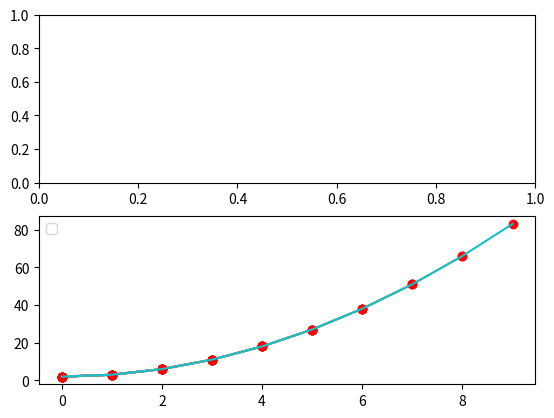

Python code for this plot:
import numpy as np
from matplotlib import pyplot as plt


def main():

    # def y_value(x):
    #     #     return np.sin(x)
    #     # x_num = [30, 60, 90]
    #     # y_num = [0.5, 0.75, 1]
    #     #
    #     # plt.figure()
    #     # plt.subplot(211)
    #     # plt.plot(x_num, y_num, 'ro')
    #     #
    #     # plt.subplot(212)
    #     # plt.plot(y_num, x_num)
    #     #
    # [redacted]
    #     # plt.show()

    #################################3



    x = []
    y = []

    plt.figure()
    plt.subplot(211)


    plt.subplot(212)

    plt.legend(['x', 'y'], loc='upper left')

    for i in range(10):
        x.append(i)
        y.append(i*i +2)
        plt.plot(x, y, 'ro')
        plt.plot(x, y)
        plt.show()


    #
    # def f(t):
    #     return np.exp(-t) * np.cos(2 * np.pi * t)
    #
    # t1 = np.arange(0.0, 5.0, 0.1)
    # t2 = np.arange(0.0, 5.0, 0.02)
    #
    # plt.figure()
    # plt.subplot(211)
    # plt.plot(t1, f(t1), 'bo', t2, f(t2), 'k')
    #
    # plt.subplot(212)
    # plt.plot(t2, np.cos(2 * np.pi * t2), 'r--')
    # plt.show()
    #


if __name__ == '__main__':
    main()